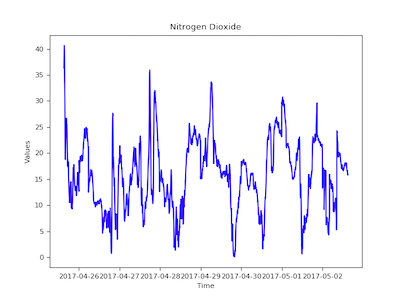

Source data for this figure (header and first rows):
36.33, 2017-04-25, 15:05:33
36.67, 2017-04-25, 15:06:33
37.15, 2017-04-25, 15:07:33
37.67, 2017-04-25, 15:08:33
38.19, 2017-04-25, 15:09:36
38.49, 2017-04-25, 15:10:33
38.75, 2017-04-25, 15:11:33
39.26, 2017-04-25, 15:12:33
40.03, 2017-04-25, 15:13:33
40.38, 2017-04-25, 15:14:33
40.62, 2017-04-25, 15:15:33
40.61, 2017-04-25, 15:16:33
40.55, 2017-04-25, 15:17:33
40.32, 2017-04-25, 15:18:33
40.41, 2017-04-25, 15:19:33
40.21, 2017-04-25, 15:20:33
39.42, 2017-04-25, 15:21:33
38.65, 2017-04-25, 15:22:33
37.76, 2017-04-25, 15:23:33
37.17, 2017-04-25, 15:24:33
36.75, 2017-04-25, 15:25:33
36.14, 2017-04-25, 15:26:33
35.72, 2017-04-25, 15:27:33
35.34, 2017-04-25, 15:28:33
35.07, 2017-04-25, 15:29:33
34.83, 2017-04-25, 15:30:33
34.55, 2017-04-25, 15:31:33
34.1, 2017-04-25, 15:32:33
33.75, 2017-04-25, 15:33:33
33.44, 2017-04-25, 15:34:33
32.95, 2017-04-25, 15:35:33
32.42, 2017-04-25, 15:36:33
31.72, 2017-04-25, 15:37:33
30.94, 2017-04-25, 15:38:33
30.29, 2017-04-25, 15:39:33
29.6, 2017-04-25, 15:40:33
28.88, 2017-04-25, 15:41:33
27.79, 2017-04-25, 15:42:33
26.26, 2017-04-25, 15:43:33
24.73, 2017-04-25, 15:44:33
23.46, 2017-04-25, 15:45:33
22.41, 2017-04-25, 15:46:33
21.55, 2017-04-25, 15:47:33
20.76, 2017-04-25, 15:48:33
20.07, 2017-04-25, 15:49:33
19.54, 2017-04-25, 15:50:33
19.2, 2017-04-25, 15:51:33
18.99, 2017-04-25, 15:52:33
18.89, 2017-04-25, 15:53:33
18.81, 2017-04-25, 15:54:33
18.77, 2017-04-25, 15:55:33
18.78, 2017-04-25, 15:56:33
19.0, 2017-04-25, 15:57:33
19.33, 2017-04-25, 15:58:33
19.65, 2017-04-25, 15:59:33
20.03, 2017-04-25, 16:00:33
20.47, 2017-04-25, 16:01:33
20.88, 2017-04-25, 16:02:33
21.41, 2017-04-25, 16:03:41
21.86, 2017-04-25, 16:04:33
22.23, 2017-04-25, 16:05:33
... 9,747 more rows
